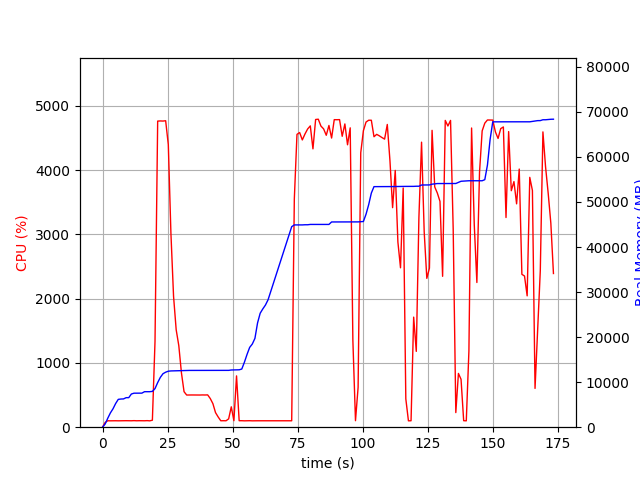

Values plotted in this chart, from the file beside it:
elapsed_time, nproc, cpu, mem_real, mem_virtual
3.4332275390625e-05, 1, 0.0, 5.488, 1342
1.006, 1, 74.5, 711.8, 1688
2.013, 1, 100.3, 2002, 3656
3.02, 1, 99.3, 3176, 5000
4.028, 1, 100.3, 4092, 6786
5.035, 1, 100.3, 5256, 8578
6.042, 1, 99.3, 6178, 10738
7.049, 1, 100.3, 6256, 10738
8.057, 1, 100.2, 6278, 10738
9.064, 1, 101.2, 6556, 10738
10.07, 1, 100.3, 6558, 10750
11.08, 1, 100.0, 7366, 10750
12.09, 1, 102.1, 7550, 10750
13.1, 1, 100.0, 7550, 10750
14.11, 1, 101.0, 7562, 10750
15.12, 1, 100.1, 7562, 10750
16.13, 1, 100.0, 7880, 10750
17.14, 1, 102.1, 7880, 10750
18.15, 1, 99.1, 7882, 10750
19.16, 1, 108.9, 7948, 10750
20.17, 1, 1334, 8569, 14685
21.19, 1, 4762, 9903, 16178
22.21, 1, 4765, 11056, 17386
23.24, 1, 4763, 11872, 18272
24.26, 1, 4768, 12209, 18686
25.28, 1, 4396, 12429, 18887
26.29, 1, 3013, 12491, 18923
27.3, 1, 2035, 12509, 18947
28.31, 1, 1516, 12539, 18979
29.31, 1, 1269, 12565, 18979
30.32, 1, 846.5, 12569, 18979
31.33, 1, 552.5, 12581, 19059
32.34, 1, 500.5, 12581, 19059
33.35, 1, 501.8, 12603, 19059
34.35, 1, 501.4, 12603, 19059
35.36, 1, 500.6, 12603, 19059
36.37, 1, 501.4, 12603, 19059
37.37, 1, 500.5, 12603, 19059
38.38, 1, 501.9, 12609, 19115
39.39, 1, 501.0, 12609, 19115
40.4, 1, 502.8, 12609, 19115
41.41, 1, 445.9, 12609, 19115
42.42, 1, 366.3, 12609, 19115
43.43, 1, 226.8, 12609, 19115
44.44, 1, 159.5, 12609, 19115
45.45, 1, 100.1, 12609, 19115
46.46, 1, 101.0, 12609, 19115
47.47, 1, 100.1, 12609, 19115
48.48, 1, 129.8, 12617, 19115
49.49, 1, 317.1, 12698, 19243
50.5, 1, 101.0, 12714, 19244
51.51, 1, 798.3, 12742, 19244
52.52, 1, 101.0, 12742, 19244
53.53, 1, 101.1, 12914, 21804
54.54, 1, 99.0, 14428, 21964
55.55, 1, 100.0, 16158, 27084
56.56, 1, 101.0, 17714, 27276
57.57, 1, 99.0, 18460, 27296
58.58, 1, 100.0, 19714, 33664
59.59, 1, 100.0, 23144, 43904
... 112 more rows
